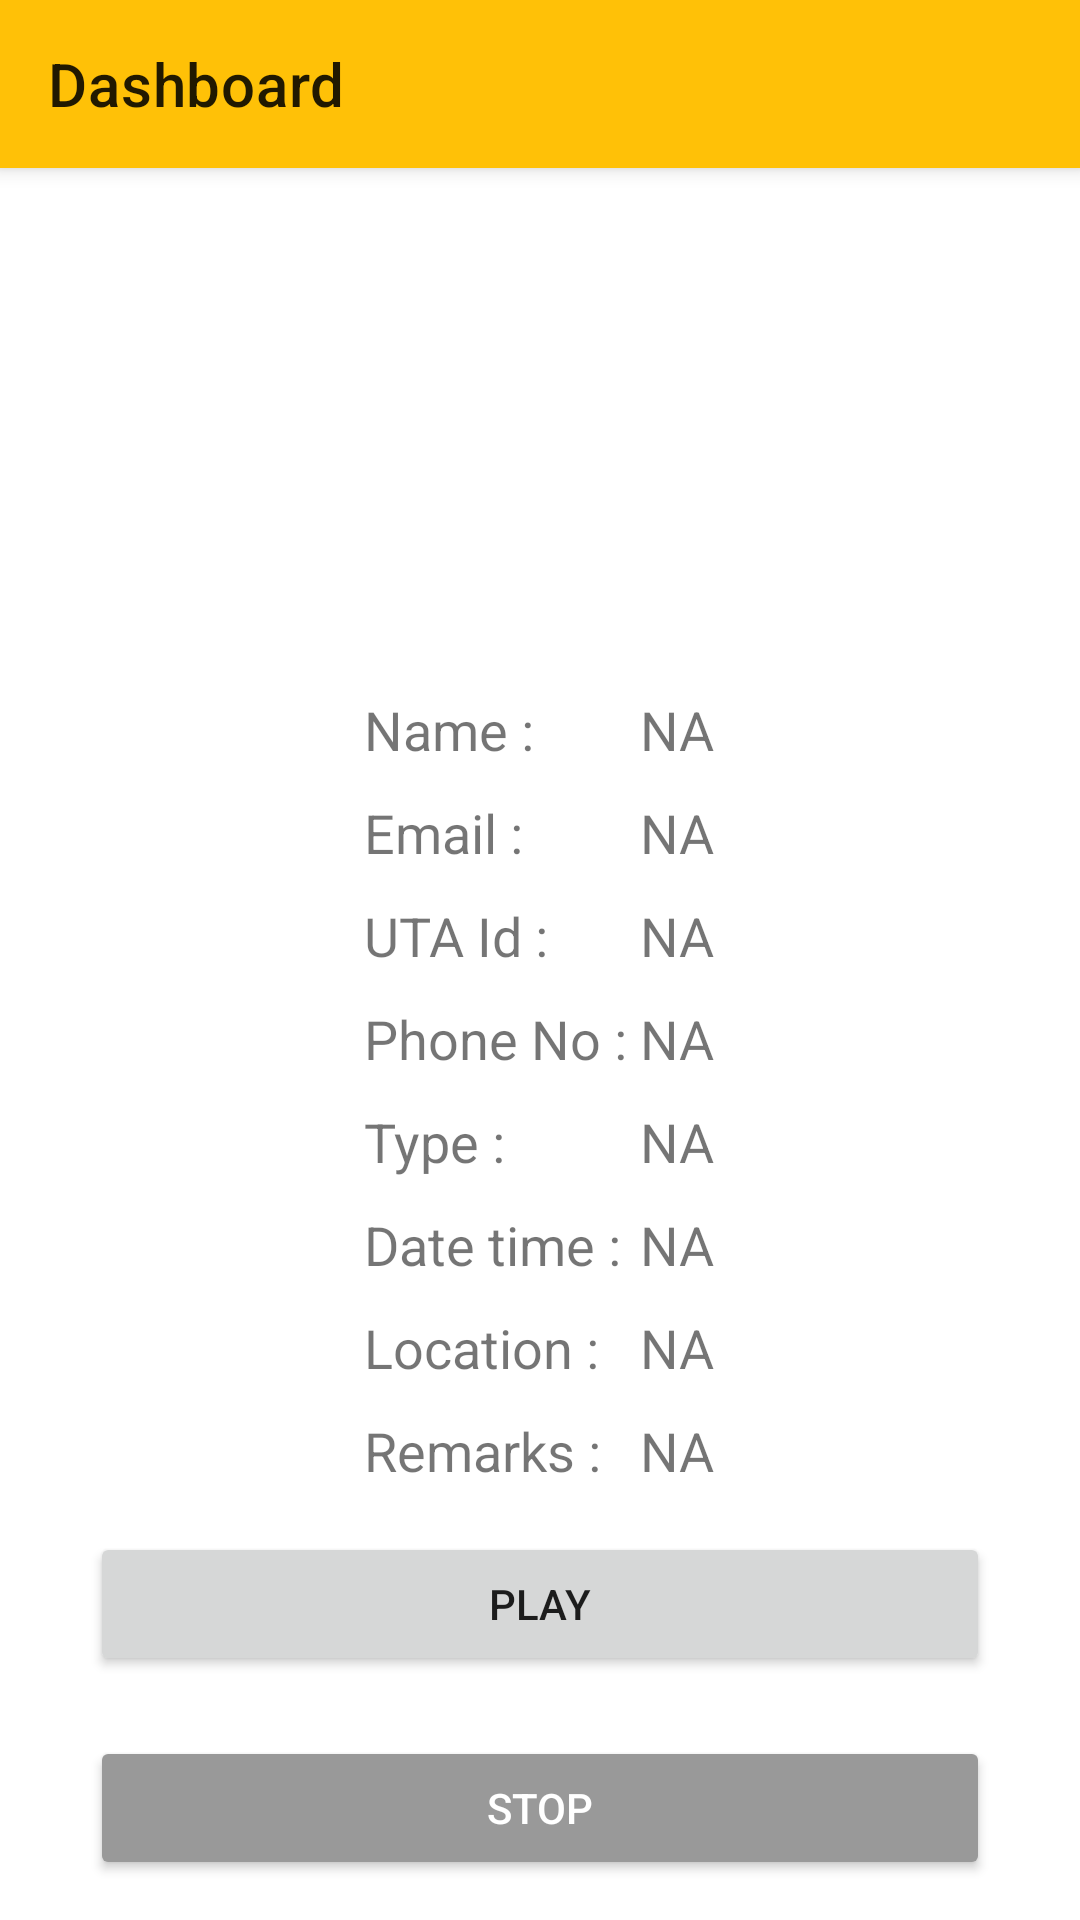

Write the Android layout XML for this screen, with the resource values it uses.
<!-- AndroidManifest.xml: application theme Theme.UTA -->
<!-- res/layout/activity_incident_info.xml -->
<?xml version="1.0" encoding="utf-8"?>
<LinearLayout
    xmlns:android="http://schemas.android.com/apk/res/android"
    xmlns:app="http://schemas.android.com/apk/res-auto"
    xmlns:tools="http://schemas.android.com/tools"
    android:layout_width="match_parent"
    android:layout_height="match_parent"
    android:orientation="vertical"
    tools:context=".IncidentInfoActivity">

    <include
        android:layout_width="match_parent"
        android:layout_height="wrap_content"
        layout="@layout/toolbar_layout"
        />

        <ImageView
            android:layout_width="150dp"
            android:layout_height="150dp"
            android:src="@mipmap/red_light"
            android:layout_gravity="center_horizontal"
            android:layout_marginTop="20dp"
            />
        <TableLayout
            android:layout_width="wrap_content"
            android:layout_height="wrap_content"
            android:layout_gravity="center_horizontal"
            >
            <TableRow
                android:layout_width="wrap_content"
                android:layout_height="wrap_content"
                android:padding="5dp"
                >
                <TextView
                    android:text="Name : "
                    android:layout_width="wrap_content"
                    android:layout_height="wrap_content"
                    android:textSize="18sp"
                    android:layout_column="1" />
                <TextView
                    android:text="NA"
                    android:layout_width="wrap_content"
                    android:layout_height="wrap_content"
                    android:textSize="18sp"
                    android:id="@+id/tv_name"
                    android:layout_column="2" />
            </TableRow>
            <TableRow
                android:layout_width="wrap_content"
                android:layout_height="wrap_content"
                android:padding="5dp"
                >
                <TextView
                    android:text="Email : "
                    android:layout_width="wrap_content"
                    android:layout_height="wrap_content"
                    android:textSize="18sp"
                    android:layout_column="1" />
                <TextView
                    android:text="NA"
                    android:layout_width="wrap_content"
                    android:layout_height="wrap_content"
                    android:textSize="18sp"
                    android:id="@+id/tv_email"
                    android:layout_column="2" />
            </TableRow>
            <TableRow
                android:layout_width="wrap_content"
                android:layout_height="wrap_content"
                android:padding="5dp"
                >
                <TextView
                    android:text="UTA Id : "
                    android:layout_width="wrap_content"
                    android:layout_height="wrap_content"
                    android:textSize="18sp"
                    android:layout_column="1" />
                <TextView
                    android:text="NA"
                    android:layout_width="wrap_content"
                    android:layout_height="wrap_content"
                    android:textSize="18sp"
                    android:id="@+id/tv_utaid"
                    android:layout_column="2" />
            </TableRow>
            <TableRow
                android:layout_width="wrap_content"
                android:layout_height="wrap_content"
                android:padding="5dp"
                >
                <TextView
                    android:text="Phone No : "
                    android:layout_width="wrap_content"
                    android:layout_height="wrap_content"
                    android:textSize="18sp"
                    android:layout_column="1" />
                <TextView
                    android:text="NA"
                    android:layout_width="wrap_content"
                    android:layout_height="wrap_content"
                    android:textSize="18sp"
                    android:id="@+id/tv_phone"
                    android:layout_column="2" />
            </TableRow>

            <TableRow
                android:layout_width="wrap_content"
                android:layout_height="wrap_content"
                android:padding="5dp"
                >
                <TextView
                    android:text="Type : "
                    android:layout_width="wrap_content"
                    android:layout_height="wrap_content"
                    android:textSize="18sp"
                    android:layout_column="1" />
                <TextView
                    android:text="NA"
                    android:layout_width="wrap_content"
                    android:layout_height="wrap_content"
                    android:textSize="18sp"
                    android:id="@+id/tv_usertype"
                    android:layout_column="2" />
            </TableRow>
            <TableRow
                android:layout_width="wrap_content"
                android:layout_height="wrap_content"
                android:padding="5dp"
                >
                <TextView
                    android:text="Date time : "
                    android:layout_width="wrap_content"
                    android:layout_height="wrap_content"
                    android:textSize="18sp"
                    android:layout_column="1" />
                <TextView
                    android:text="NA"
                    android:layout_width="wrap_content"
                    android:layout_height="wrap_content"
                    android:textSize="18sp"
                    android:id="@+id/tv_datetime"
                    android:layout_column="2" />
            </TableRow>
            <TableRow
                android:layout_width="wrap_content"
                android:layout_height="wrap_content"
                android:padding="5dp"
                >
                <TextView
                    android:text="Location : "
                    android:layout_width="wrap_content"
                    android:layout_height="wrap_content"
                    android:textSize="18sp"
                    android:layout_column="1" />
                <TextView
                    android:text="NA"
                    android:layout_width="wrap_content"
                    android:layout_height="wrap_content"
                    android:textSize="18sp"
                    android:layout_column="2"
                    android:id="@+id/tv_location"
                    />
            </TableRow>
            <TableRow
                android:layout_width="wrap_content"
                android:layout_height="wrap_content"
                android:padding="5dp"
                >
                <TextView
                    android:text="Remarks : "
                    android:layout_width="wrap_content"
                    android:layout_height="wrap_content"
                    android:textSize="18sp"
                    android:layout_column="1" />
                <TextView
                    android:text="NA"
                    android:layout_width="wrap_content"
                    android:layout_height="wrap_content"
                    android:textSize="18sp"
                    android:layout_column="2"
                    android:id="@+id/tv_remarks"
                    />
            </TableRow>
        </TableLayout>

    <Button
        android:layout_width="300dp"
        android:layout_height="wrap_content"
        android:id="@+id/btn_play_sound"
        android:text="Play"
        android:layout_margin="10dp"
        android:layout_gravity="center_horizontal"
        />
    <Button
        android:layout_width="300dp"
        android:layout_height="wrap_content"
        android:id="@+id/btn_stop_sound"
        android:text="STOP"
        android:layout_gravity="center_horizontal"
        android:layout_margin="10dp"
        android:backgroundTint="#999999"
        android:textColor="@color/white"
        />

    <Button
        android:visibility="gone"
        android:layout_width="300dp"
        android:layout_height="wrap_content"
        android:text="ISSUE RESOLVED"
        android:id="@+id/btn_close"
        android:layout_gravity="center_horizontal"
        />

</LinearLayout>
<!-- res/layout/toolbar_layout.xml (included above) -->
<?xml version="1.0" encoding="utf-8"?>
<com.google.android.material.appbar.MaterialToolbar
    xmlns:android="http://schemas.android.com/apk/res/android"
    xmlns:app="http://schemas.android.com/apk/res-auto"
    android:layout_width="match_parent"
    android:layout_height="?actionBarSize"
    android:elevation="4dp"
    android:background="@color/amber_500"
    app:title="Dashboard"
    android:id="@+id/toolbar"
    />
<!-- resources referenced by this layout -->
<resources>
  <color name="amber_500">#ffc107</color>
  <color name="white">#FFFFFFFF</color>
  <style name="Theme.UTA" parent="Theme.MaterialComponents.DayNight.NoActionBar">
          
  
  
  
  
          <item name="colorPrimary">@color/amber_500</item>
          <item name="colorPrimaryVariant">@color/amber_700</item>
          <item name="colorOnPrimary">@color/black</item>
  
          
          <item name="colorSecondary">@color/amber_accent_200</item>
          <item name="colorSecondaryVariant">@color/amber_accent_700</item>
          <item name="colorOnSecondary">@color/black</item>
          
          <item name="android:statusBarColor">?attr/colorPrimaryVariant</item>
          
      </style>
  <color name="amber_700">#ffa000</color>
  <color name="black">#FF000000</color>
  <color name="amber_accent_200">#ffd740</color>
  <color name="amber_accent_700">#ffab00</color>
</resources>
